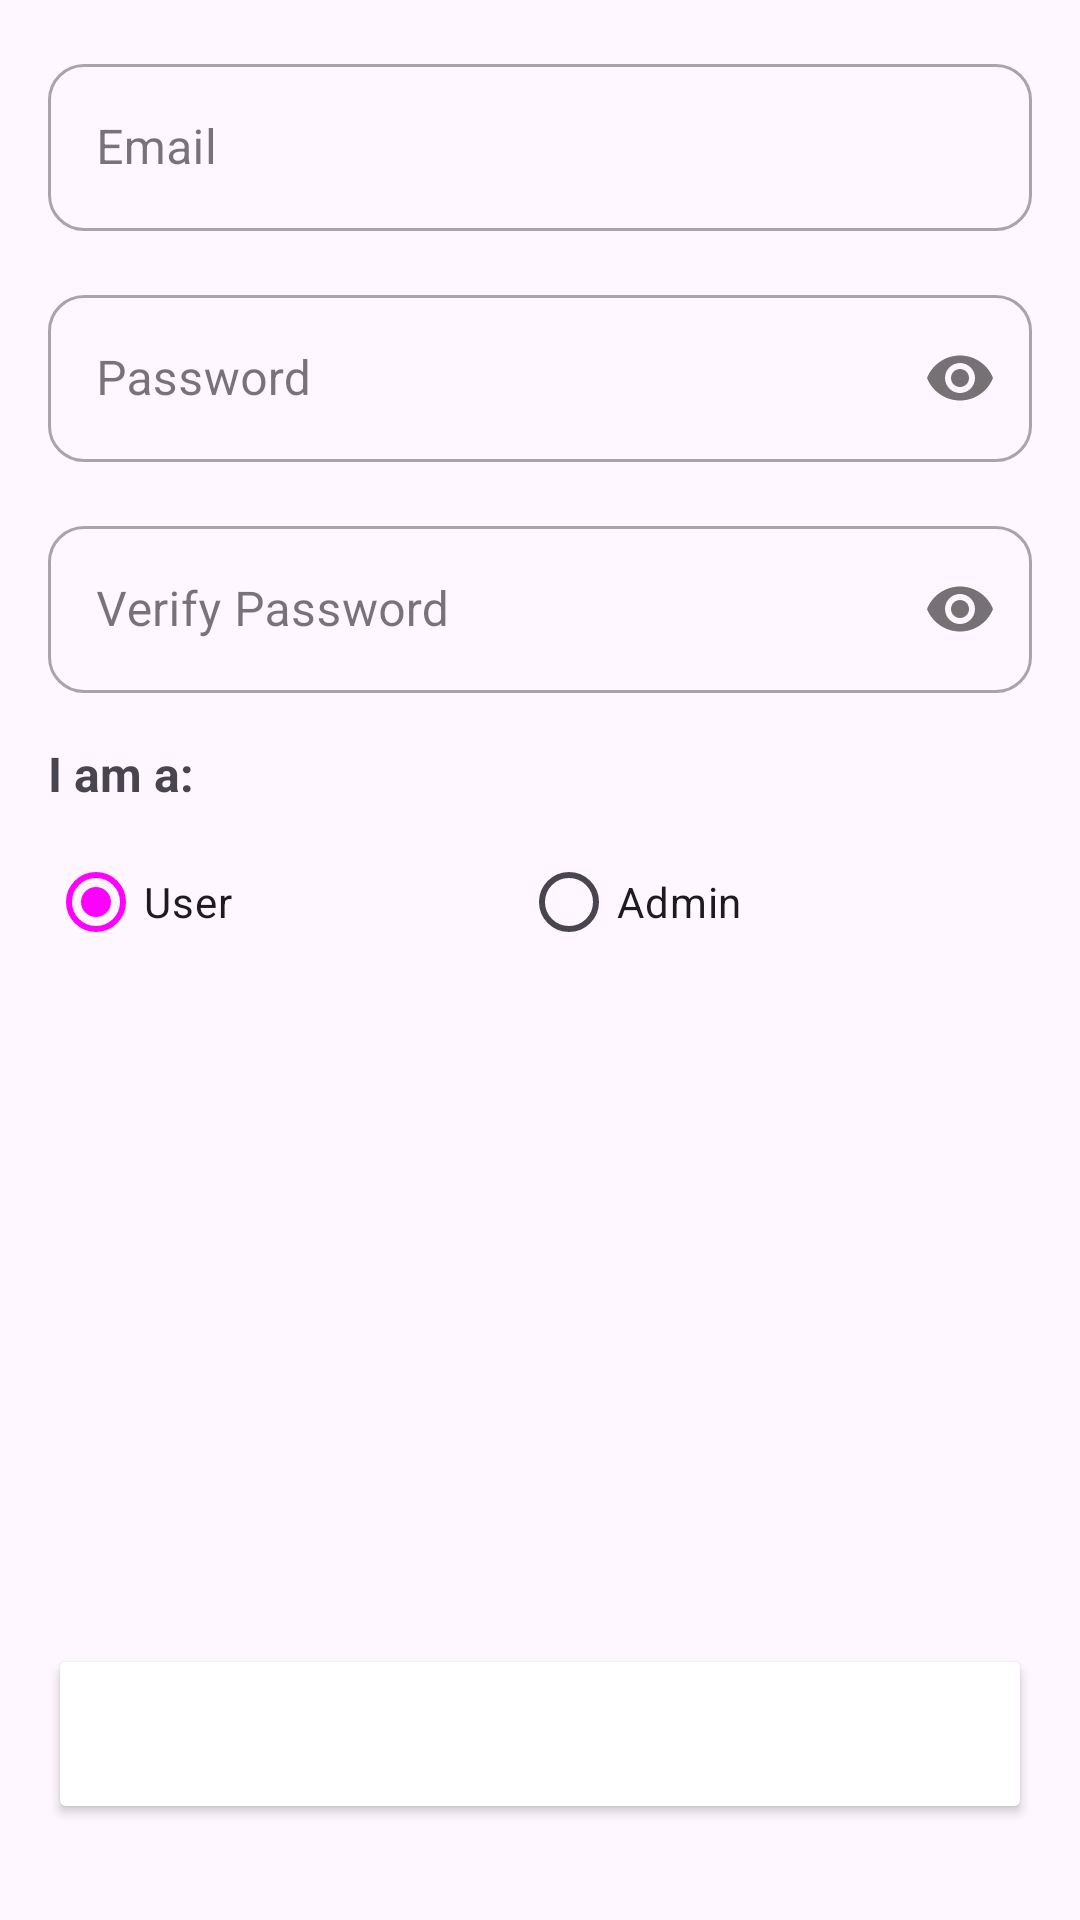

Android layout source for this screen:
<!-- AndroidManifest.xml: application theme Theme.LiviSync -->
<!-- res/layout/fragment_sign_up.xml -->
<?xml version="1.0" encoding="utf-8"?>
<ScrollView xmlns:android="http://schemas.android.com/apk/res/android"
    xmlns:app="http://schemas.android.com/apk/res-auto"
    android:layout_width="match_parent"
    android:layout_height="match_parent"
    android:fillViewport="true">

    <LinearLayout
        android:layout_width="match_parent"
        android:layout_height="match_parent"
        android:orientation="vertical"
        android:padding="16dp"
        android:paddingTop="8dp">

        <com.google.android.material.textfield.TextInputLayout
            android:id="@+id/lyEmail2"
            style="@style/Widget.MaterialComponents.TextInputLayout.OutlinedBox"
            android:layout_width="match_parent"
            android:layout_height="wrap_content"
            android:hint="Email"
            app:boxCornerRadiusBottomEnd="12dp"
            app:boxCornerRadiusBottomStart="12dp"
            app:boxCornerRadiusTopEnd="12dp"
            app:boxCornerRadiusTopStart="12dp">

            <com.google.android.material.textfield.TextInputEditText
                android:id="@+id/etEmail2"
                android:layout_width="match_parent"
                android:layout_height="wrap_content"
                android:inputType="textEmailAddress" />
        </com.google.android.material.textfield.TextInputLayout>

        <com.google.android.material.textfield.TextInputLayout
            android:id="@+id/lyPassword2"
            style="@style/Widget.MaterialComponents.TextInputLayout.OutlinedBox"
            android:layout_width="match_parent"
            android:layout_height="wrap_content"
            android:layout_marginTop="16dp"
            android:hint="Password"
            app:boxCornerRadiusBottomEnd="12dp"
            app:boxCornerRadiusBottomStart="12dp"
            app:boxCornerRadiusTopEnd="12dp"
            app:boxCornerRadiusTopStart="12dp"
            app:passwordToggleEnabled="true">

            <com.google.android.material.textfield.TextInputEditText
                android:id="@+id/etPassword2"
                android:layout_width="match_parent"
                android:layout_height="wrap_content"
                android:inputType="textPassword" />
        </com.google.android.material.textfield.TextInputLayout>

        <com.google.android.material.textfield.TextInputLayout
            android:id="@+id/lyVerifyPassword"
            style="@style/Widget.MaterialComponents.TextInputLayout.OutlinedBox"
            android:layout_width="match_parent"
            android:layout_height="wrap_content"
            android:layout_marginTop="16dp"
            android:hint="Verify Password"
            app:boxCornerRadiusBottomEnd="12dp"
            app:boxCornerRadiusBottomStart="12dp"
            app:boxCornerRadiusTopEnd="12dp"
            app:boxCornerRadiusTopStart="12dp"
            app:passwordToggleEnabled="true">

            <com.google.android.material.textfield.TextInputEditText
                android:id="@+id/etVerifyPassword"
                android:layout_width="match_parent"
                android:layout_height="wrap_content"
                android:inputType="textPassword" />
        </com.google.android.material.textfield.TextInputLayout>

        <TextView
            android:layout_width="wrap_content"
            android:layout_height="wrap_content"
            android:layout_marginTop="16dp"
            android:text="I am a:"
            android:textColor="@color/darkGrey"
            android:textSize="16sp"
            android:textStyle="bold" />

        <RadioGroup
            android:id="@+id/rgRole"
            android:layout_width="match_parent"
            android:layout_height="wrap_content"
            android:layout_marginTop="8dp"
            android:orientation="horizontal">

            <RadioButton
                android:id="@+id/rbUser"
                android:layout_width="wrap_content"
                android:layout_height="wrap_content"
                android:layout_weight="1"
                android:checked="true"
                android:text="User" />

            <RadioButton
                android:id="@+id/rbAdmin"
                android:layout_width="wrap_content"
                android:layout_height="wrap_content"
                android:layout_weight="1"
                android:text="Admin" />
        </RadioGroup>

        <View
            android:layout_width="match_parent"
            android:layout_height="0dp"
            android:layout_weight="1" />

        <Button
            android:id="@+id/btnSignUp"
            android:layout_width="match_parent"
            android:layout_height="60dp"
            android:layout_marginTop="24dp"
            android:layout_marginBottom="16dp"
            android:backgroundTint="@color/darkGrey"
            android:text="Sign Up"
            android:textColor="@color/white"
            app:cornerRadius="12dp" />

    </LinearLayout>
</ScrollView>
<!-- resources referenced by this layout -->
<resources>
  <style name="Theme.LiviSync" parent="Base.Theme.LiviSync" />
  <style name="Base.Theme.LiviSync" parent="Theme.Material3.DayNight.NoActionBar">
          <item name="colorPrimary">@color/darkGrey</item>
          <item name="colorOnPrimary">@color/white</item>
          <item name="android:statusBarColor">@color/black</item>
          <item name="android:navigationBarColor">@color/black</item>
          <item name="android:windowLightStatusBar">false</item>
          <item name="indicatorColor">@color/grey</item>
  
          <item name="android:spinnerStyle">@style/Widget.LiviSync.Spinner</item>
      </style>
  <style name="Widget.LiviSync.Spinner" parent="Widget.AppCompat.Spinner">
          <item name="android:popupBackground">@color/white</item>
      </style>
  <!-- not gathered from this repository: default colours our renderer supplied (Android Studio template values) -->
  <color name="black">#FF000000</color>
  <color name="white">#FFFFFFFF</color>
</resources>
